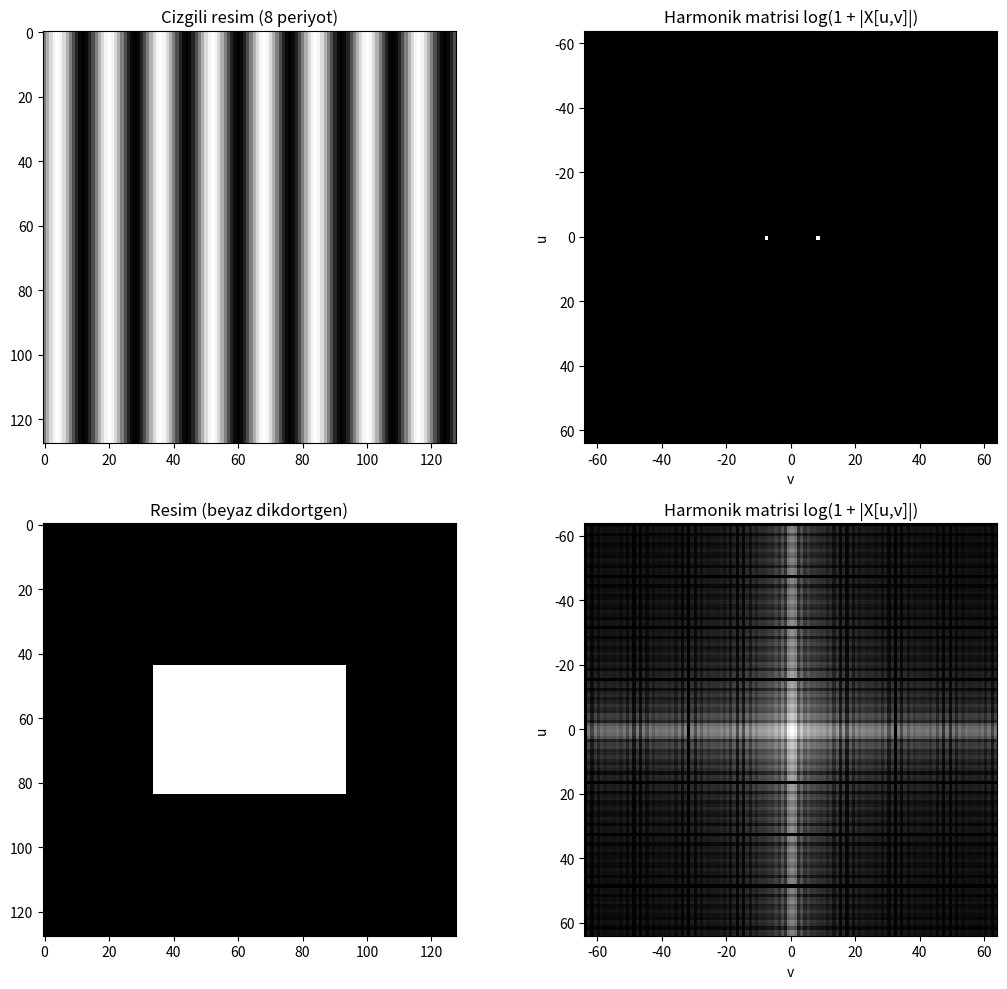

Python code for this plot:
import os
import numpy as np
import matplotlib.pyplot as plt


def ikinin_kuvveti_mi(n):
    return n > 0 and (n & (n - 1)) == 0


# X[u, v] = sum_x sum_y  f[x, y] * e^(-j*2*pi*(u*x/M + v*y/N))
# Bu toplam matris carpimi ile yazilabilir:  X = W_M * f * W_N
def dft_2d(resim):
    M, N = resim.shape
    if not ikinin_kuvveti_mi(M) or not ikinin_kuvveti_mi(N):
        raise ValueError("Resim boyutlari 2'nin kuvveti olmali!")

    W_M = np.zeros((M, M), dtype=complex)
    for u in range(M):
        for x in range(M):
            W_M[u, x] = np.exp(-2j * np.pi * u * x / M)

    W_N = np.zeros((N, N), dtype=complex)
    for y in range(N):
        for v in range(N):
            W_N[y, v] = np.exp(-2j * np.pi * y * v / N)

    harmonikler = W_M @ resim @ W_N
    return harmonikler


def resim_yukle(dosya, boyut=128):
    resim = plt.imread(dosya).astype(float)

    if resim.ndim == 3:
        resim = resim[:, :, :3].mean(axis=2)

    # En yakin komsu yontemi ile boyut x boyut olacak sekilde yeniden boyutlandir
    satirlar = (np.arange(boyut) * resim.shape[0] / boyut).astype(int)
    sutunlar = (np.arange(boyut) * resim.shape[1] / boyut).astype(int)
    return resim[satirlar][:, sutunlar]


# Sifir frekansi (X[0,0]) resmin ortasina tasir
def ortala(harmonikler):
    M, N = harmonikler.shape
    return np.roll(np.roll(harmonikler, M // 2, axis=0), N // 2, axis=1)


boyut = 128

# Test 1: dikey cizgili yapay resim (yatayda 8 periyot)
x = np.arange(boyut)
cizgili = np.tile(np.sin(2 * np.pi * 8 * x / boyut), (boyut, 1))

# Test 2: gercek resim (klasorde resim.jpg varsa o kullanilir)
if os.path.exists("resim.jpg"):
    resim = resim_yukle("resim.jpg", boyut)
    baslik = "Resim (resim.jpg)"
else:
    resim = np.zeros((boyut, boyut))
    resim[44:84, 34:94] = 1
    baslik = "Resim (beyaz dikdortgen)"

for isim, r in [("Cizgili resim", cizgili), (baslik, resim)]:
    X = dft_2d(r)
    print(f"{isim}: kendi DFT'miz numpy fft2 ile ayni mi? {np.allclose(X, np.fft.fft2(r))}")

X_cizgili = dft_2d(cizgili)
X_resim = dft_2d(resim)

ust = boyut // 2
eksen = [-ust, ust, ust, -ust]

plt.figure(figsize=(11, 10))

plt.subplot(2, 2, 1)
plt.imshow(cizgili, cmap="gray")
plt.title("Cizgili resim (8 periyot)")

plt.subplot(2, 2, 2)
plt.imshow(np.log(1 + np.abs(ortala(X_cizgili))), cmap="gray", extent=eksen)
plt.title("Harmonik matrisi log(1 + |X[u,v]|)")
plt.xlabel("v")
plt.ylabel("u")

plt.subplot(2, 2, 3)
plt.imshow(resim, cmap="gray")
plt.title(baslik)

plt.subplot(2, 2, 4)
plt.imshow(np.log(1 + np.abs(ortala(X_resim))), cmap="gray", extent=eksen)
plt.title("Harmonik matrisi log(1 + |X[u,v]|)")
plt.xlabel("v")
plt.ylabel("u")

plt.tight_layout()
plt.savefig("dft_2d_grafik.png")
plt.show()
